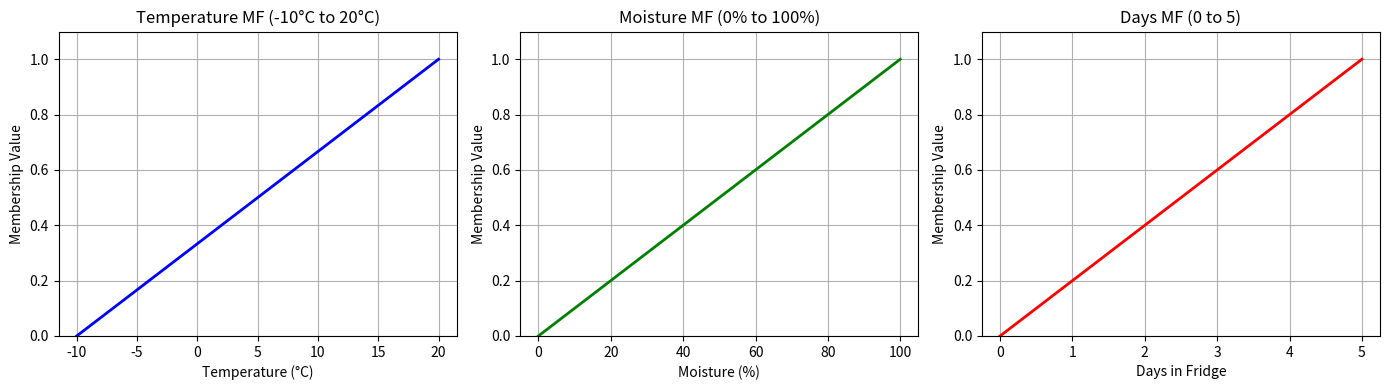

Recreate this plot in Python.
import numpy as np
import matplotlib.pyplot as plt

# --- Membership Functions (from your Java code) ---

# Temperature MF (-10 to 20 °C)
def fuzzify_temperature(x):
    return np.maximum(0, np.minimum(1, (x + 10) / 30))

# Moisture MF (0 to 100%)
def fuzzify_moisture(x):
    return np.maximum(0, np.minimum(1, x / 100))

# Days MF (0 to 5)
def fuzzify_days(x):
    return np.maximum(0, np.minimum(1, x / 5))


# --- Plotting ---

# Temperature range
temp = np.linspace(-10, 20, 200)
temp_mf = fuzzify_temperature(temp)

# Moisture range
moisture = np.linspace(0, 100, 200)
moisture_mf = fuzzify_moisture(moisture)

# Days range
days = np.linspace(0, 5, 200)
days_mf = fuzzify_days(days)

plt.figure(figsize=(14, 4))

# Plot Temperature MF
plt.subplot(1, 3, 1)
plt.plot(temp, temp_mf, 'b', linewidth=2)
plt.title("Temperature MF (-10°C to 20°C)")
plt.xlabel("Temperature (°C)")
plt.ylabel("Membership Value")
plt.ylim(0, 1.1)
plt.grid(True)

# Plot Moisture MF
plt.subplot(1, 3, 2)
plt.plot(moisture, moisture_mf, 'g', linewidth=2)
plt.title("Moisture MF (0% to 100%)")
plt.xlabel("Moisture (%)")
plt.ylabel("Membership Value")
plt.ylim(0, 1.1)
plt.grid(True)

# Plot Days MF
plt.subplot(1, 3, 3)
plt.plot(days, days_mf, 'r', linewidth=2)
plt.title("Days MF (0 to 5)")
plt.xlabel("Days in Fridge")
plt.ylabel("Membership Value")
plt.ylim(0, 1.1)
plt.grid(True)

plt.tight_layout()
plt.show()